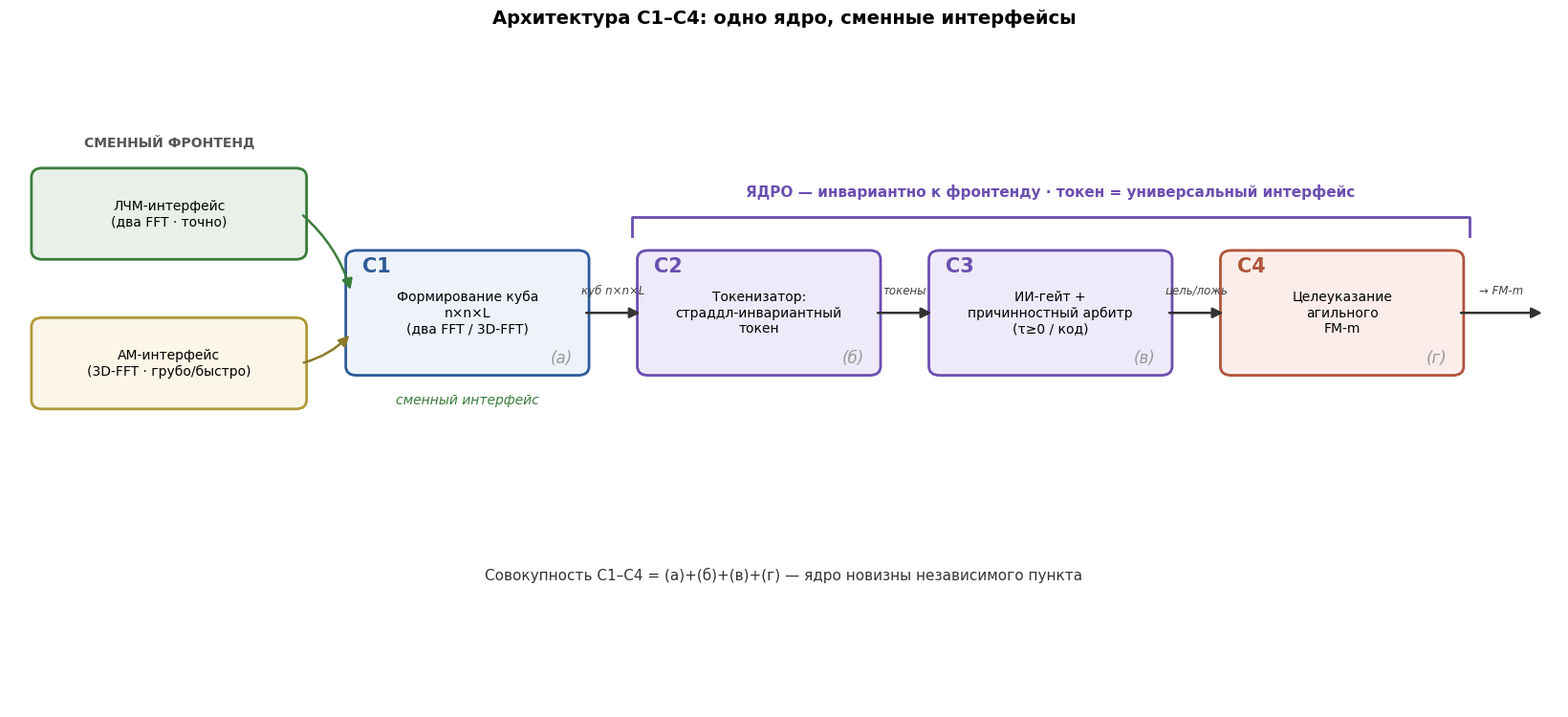

The matplotlib source for this figure:
import matplotlib; matplotlib.use("Agg")
import matplotlib.pyplot as plt
from matplotlib.patches import FancyBboxPatch, FancyArrowPatch
plt.rcParams["font.family"]="DejaVu Sans"
fig,ax=plt.subplots(figsize=(16.5,7.6),dpi=150); ax.set_xlim(0,17.0); ax.set_ylim(0,9); ax.axis("off")

def box(x,y,w,h,t,fc,ec,fs=10):
    ax.add_patch(FancyBboxPatch((x,y),w,h,boxstyle="round,pad=0.06,rounding_size=0.12",fc=fc,ec=ec,lw=2))
    ax.text(x+w/2,y+h/2,t,ha="center",va="center",fontsize=fs)
def arr(x1,y1,x2,y2,t="",fs=9,rad=0,color="#333"):
    ax.add_patch(FancyArrowPatch((x1,y1),(x2,y2),arrowstyle="-|>",mutation_scale=16,lw=1.8,color=color,connectionstyle=f"arc3,rad={rad}"))
    if t: ax.text((x1+x2)/2,(y1+y2)/2+0.30,t,ha="center",va="center",fontsize=fs,color="#444",style="italic")

# входы
box(0.3,6.05,2.9,1.1,"ЛЧМ-интерфейс\n(два FFT · точно)","#e8f0e8","#3a7d3a")
box(0.3,4.05,2.9,1.1,"AM-интерфейс\n(3D-FFT · грубо/быстро)","#fbf6e8","#b09a3a")
ax.text(1.75,7.5,"СМЕННЫЙ ФРОНТЕНД",ha="center",fontsize=10,fontweight="bold",color="#555")

w=2.55; y=4.5; h=1.55
cx=[3.75,6.95,10.15,13.35]
data=[("C1","Формирование куба\nn×n×L\n(два FFT / 3D-FFT)","(а)","#eef3fb","#2E5B9A"),
      ("C2","Токенизатор:\nстраддл-инвариантный\nтокен","(б)","#efeaf9","#6a4fb0"),
      ("C3","ИИ-гейт +\nпричинностный арбитр\n(τ≥0 / код)","(в)","#efeaf9","#6a4fb0"),
      ("C4","Целеуказание\nагильного\nFM-m","(г)","#fbeeea","#b0553a")]
for x,(c,t,el,fc,ec) in zip(cx,data):
    box(x,y,w,h,t,fc,ec,fs=10)
    ax.text(x+0.12,y+h-0.03,c,ha="left",va="top",fontsize=15,fontweight="bold",color=ec)
    ax.text(x+w-0.12,y+0.06,el,ha="right",va="bottom",fontsize=12,color="#999",style="italic")

arr(3.2,6.6,3.75,5.55,rad=-0.15,color="#3a7d3a")
arr(3.2,4.6,3.75,5.0,rad=0.15,color="#8a7a2a")
arr(cx[0]+w,y+h/2,cx[1],y+h/2,"куб n×n×L",fs=8.5)
arr(cx[1]+w,y+h/2,cx[2],y+h/2,"токены",fs=8.5)
arr(cx[2]+w,y+h/2,cx[3],y+h/2,"цель/ложь",fs=8.5)
arr(cx[3]+w,y+h/2,16.85,y+h/2,"→ FM-m",fs=8.5)

x0=cx[1]-0.12; x1=cx[3]+w+0.12; yb=y+h+0.5
ax.plot([x0,x0,x1,x1],[yb-0.25,yb,yb,yb-0.25],color="#6a4fb0",lw=2)
ax.text((x0+x1)/2,yb+0.28,"ЯДРО — инвариантно к фронтенду · токен = универсальный интерфейс",
        ha="center",fontsize=11,fontweight="bold",color="#6a4fb0")
ax.text(cx[0]+w/2,y-0.45,"сменный интерфейс",ha="center",fontsize=10,style="italic",color="#3a7d3a")
ax.text(8.5,1.7,"Совокупность C1–C4 = (а)+(б)+(в)+(г) — ядро новизны независимого пункта",
        ha="center",fontsize=11,color="#333")
ax.set_title("Архитектура C1–C4: одно ядро, сменные интерфейсы",fontsize=14,fontweight="bold",pad=8)
plt.tight_layout(); plt.savefig("arh_C1C4.png",bbox_inches="tight",facecolor="white"); print("ok")
